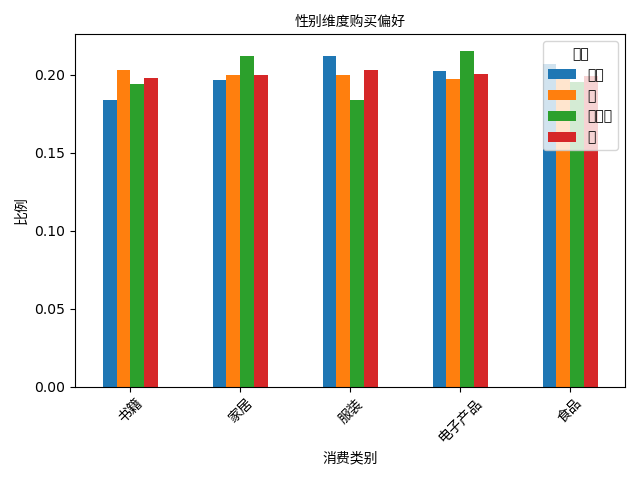

The file beside this chart, header and first rows:
gender, 书籍, 家居, 服装, 电子产品, 食品
其他, 0.1834, 0.1963, 0.2117, 0.2019, 0.2066
女, 0.2028, 0.1998, 0.1999, 0.197, 0.2004
未指定, 0.194, 0.212, 0.1835, 0.215, 0.1955
男, 0.1977, 0.1998, 0.2031, 0.2005, 0.1989
